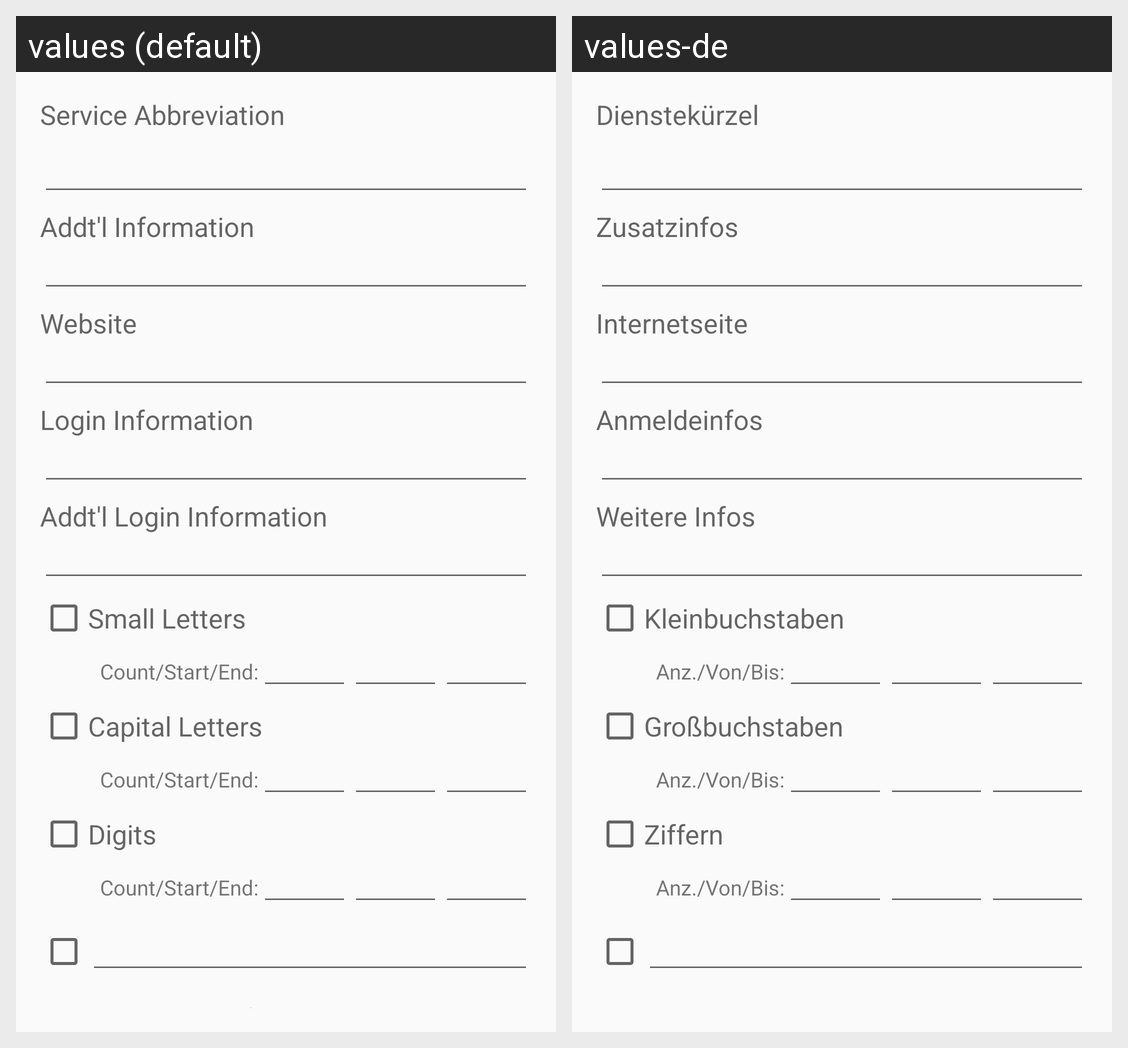

For this localized Android screen grid, give each drawn string resource with its value in every locale shown.
Android screen res/layout/edit_service_fragment.xml rendered under 2 locales, left to right: values (default), values-de. Device: Nexus 5 (rendered at 1080×1920; each locale shown at half size, 540×960, under a caption strip naming it); theme AppTheme.
Strings drawn on this screen, with the default value and each locale's value (text and hints the layout hard-codes, and strings that could not be matched under every locale, appear in the picture but are not listed):

label_service_abbreviation
  values: Service Abbreviation
  values-de: Dienstekürzel

label_additional_info
  values: Addt'l Information
  values-de: Zusatzinfos

label_login_url
  values: Website
  values-de: Internetseite

label_login_info
  values: Login Information
  values-de: Anmeldeinfos

label_additional_login_info
  values: Addt'l Login Information
  values-de: Weitere Infos

checkbox_use_small_letters
  values: Small Letters
  values-de: Kleinbuchstaben

label_count_start_end
  values: Count/Start/End:
  values-de: Anz./Von/Bis:

checkbox_use_capital_letters
  values: Capital Letters
  values-de: Großbuchstaben

checkbox_use_digits
  values: Digits
  values-de: Ziffern
